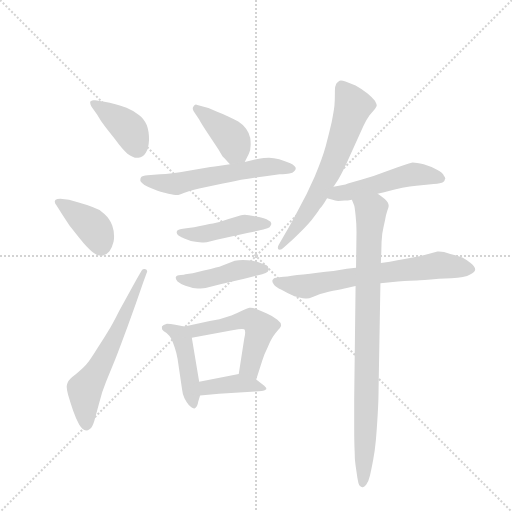
t = 0.00 s
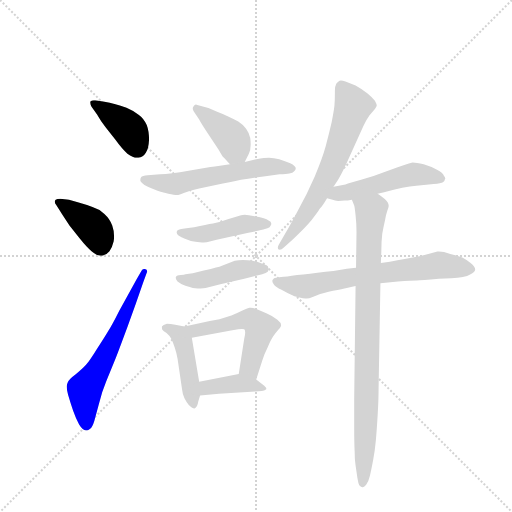
t = 1.91 s
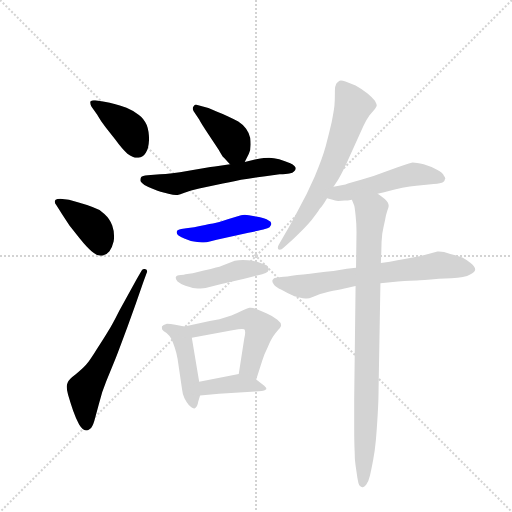
t = 3.81 s
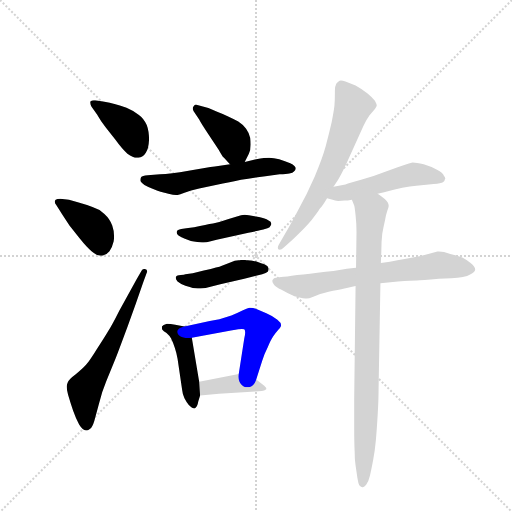
t = 5.71 s
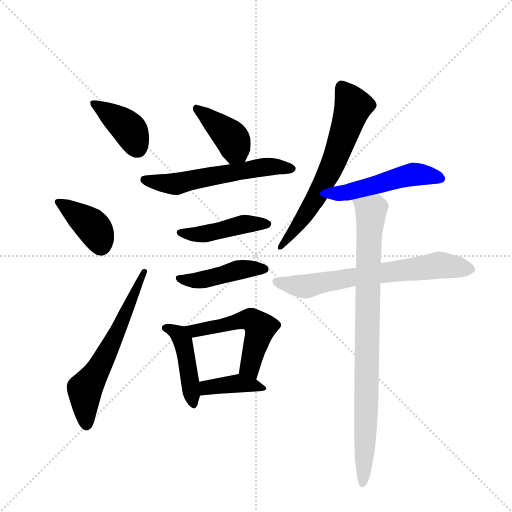
t = 7.62 s
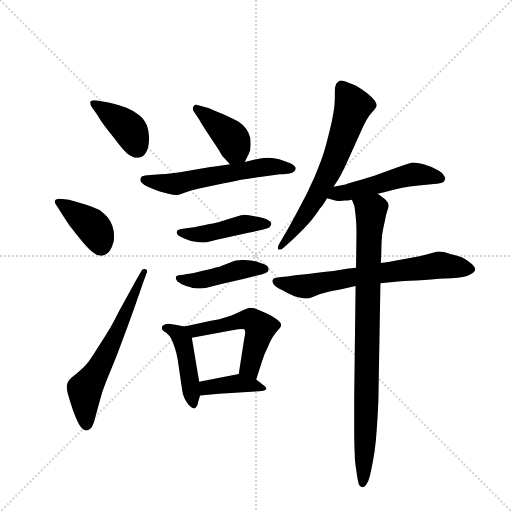
t = 9.52 s

The animated SVG that drew these frames (rendered in a browser with its animation timeline set to each time). Animation: 14 CSS @keyframes rules; one cycle of 9.52 s.

<svg version="1.1" viewBox="0 0 1024 1024" xmlns="http://www.w3.org/2000/svg">
  <g stroke="lightgray" stroke-dasharray="1,1" stroke-width="1" transform="scale(4, 4)">
    <line x1="0" y1="0" x2="256" y2="256"></line>
    <line x1="256" y1="0" x2="0" y2="256"></line>
    <line x1="128" y1="0" x2="128" y2="256"></line>
    <line x1="0" y1="128" x2="256" y2="128"></line>
  </g>
  <g transform="scale(0.92, -0.92) translate(60, -900)">
    <style type="text/css">
      
        @keyframes keyframes0 {
          from {
            stroke: blue;
            stroke-dashoffset: 402;
            stroke-width: 128;
          }
          57% {
            animation-timing-function: step-end;
            stroke: blue;
            stroke-dashoffset: 0;
            stroke-width: 128;
          }
          to {
            stroke: black;
            stroke-width: 1024;
          }
        }
        #make-me-a-hanzi-animation-0 {
          animation: keyframes0 0.5771484375s both;
          animation-delay: 0s;
          animation-timing-function: linear;
        }
      
        @keyframes keyframes1 {
          from {
            stroke: blue;
            stroke-dashoffset: 398;
            stroke-width: 128;
          }
          56% {
            animation-timing-function: step-end;
            stroke: blue;
            stroke-dashoffset: 0;
            stroke-width: 128;
          }
          to {
            stroke: black;
            stroke-width: 1024;
          }
        }
        #make-me-a-hanzi-animation-1 {
          animation: keyframes1 0.5738932291666666s both;
          animation-delay: 0.5771484375s;
          animation-timing-function: linear;
        }
      
        @keyframes keyframes2 {
          from {
            stroke: blue;
            stroke-dashoffset: 622;
            stroke-width: 128;
          }
          67% {
            animation-timing-function: step-end;
            stroke: blue;
            stroke-dashoffset: 0;
            stroke-width: 128;
          }
          to {
            stroke: black;
            stroke-width: 1024;
          }
        }
        #make-me-a-hanzi-animation-2 {
          animation: keyframes2 0.7561848958333334s both;
          animation-delay: 1.1510416666666665s;
          animation-timing-function: linear;
        }
      
        @keyframes keyframes3 {
          from {
            stroke: blue;
            stroke-dashoffset: 407;
            stroke-width: 128;
          }
          57% {
            animation-timing-function: step-end;
            stroke: blue;
            stroke-dashoffset: 0;
            stroke-width: 128;
          }
          to {
            stroke: black;
            stroke-width: 1024;
          }
        }
        #make-me-a-hanzi-animation-3 {
          animation: keyframes3 0.5812174479166666s both;
          animation-delay: 1.9072265625s;
          animation-timing-function: linear;
        }
      
        @keyframes keyframes4 {
          from {
            stroke: blue;
            stroke-dashoffset: 580;
            stroke-width: 128;
          }
          65% {
            animation-timing-function: step-end;
            stroke: blue;
            stroke-dashoffset: 0;
            stroke-width: 128;
          }
          to {
            stroke: black;
            stroke-width: 1024;
          }
        }
        #make-me-a-hanzi-animation-4 {
          animation: keyframes4 0.7220052083333334s both;
          animation-delay: 2.4884440104166665s;
          animation-timing-function: linear;
        }
      
        @keyframes keyframes5 {
          from {
            stroke: blue;
            stroke-dashoffset: 450;
            stroke-width: 128;
          }
          59% {
            animation-timing-function: step-end;
            stroke: blue;
            stroke-dashoffset: 0;
            stroke-width: 128;
          }
          to {
            stroke: black;
            stroke-width: 1024;
          }
        }
        #make-me-a-hanzi-animation-5 {
          animation: keyframes5 0.6162109375s both;
          animation-delay: 3.21044921875s;
          animation-timing-function: linear;
        }
      
        @keyframes keyframes6 {
          from {
            stroke: blue;
            stroke-dashoffset: 444;
            stroke-width: 128;
          }
          59% {
            animation-timing-function: step-end;
            stroke: blue;
            stroke-dashoffset: 0;
            stroke-width: 128;
          }
          to {
            stroke: black;
            stroke-width: 1024;
          }
        }
        #make-me-a-hanzi-animation-6 {
          animation: keyframes6 0.611328125s both;
          animation-delay: 3.82666015625s;
          animation-timing-function: linear;
        }
      
        @keyframes keyframes7 {
          from {
            stroke: blue;
            stroke-dashoffset: 445;
            stroke-width: 128;
          }
          59% {
            animation-timing-function: step-end;
            stroke: blue;
            stroke-dashoffset: 0;
            stroke-width: 128;
          }
          to {
            stroke: black;
            stroke-width: 1024;
          }
        }
        #make-me-a-hanzi-animation-7 {
          animation: keyframes7 0.6121419270833334s both;
          animation-delay: 4.43798828125s;
          animation-timing-function: linear;
        }
      
        @keyframes keyframes8 {
          from {
            stroke: blue;
            stroke-dashoffset: 530;
            stroke-width: 128;
          }
          63% {
            animation-timing-function: step-end;
            stroke: blue;
            stroke-dashoffset: 0;
            stroke-width: 128;
          }
          to {
            stroke: black;
            stroke-width: 1024;
          }
        }
        #make-me-a-hanzi-animation-8 {
          animation: keyframes8 0.6813151041666666s both;
          animation-delay: 5.050130208333333s;
          animation-timing-function: linear;
        }
      
        @keyframes keyframes9 {
          from {
            stroke: blue;
            stroke-dashoffset: 392;
            stroke-width: 128;
          }
          56% {
            animation-timing-function: step-end;
            stroke: blue;
            stroke-dashoffset: 0;
            stroke-width: 128;
          }
          to {
            stroke: black;
            stroke-width: 1024;
          }
        }
        #make-me-a-hanzi-animation-9 {
          animation: keyframes9 0.5690104166666666s both;
          animation-delay: 5.7314453125s;
          animation-timing-function: linear;
        }
      
        @keyframes keyframes10 {
          from {
            stroke: blue;
            stroke-dashoffset: 655;
            stroke-width: 128;
          }
          68% {
            animation-timing-function: step-end;
            stroke: blue;
            stroke-dashoffset: 0;
            stroke-width: 128;
          }
          to {
            stroke: black;
            stroke-width: 1024;
          }
        }
        #make-me-a-hanzi-animation-10 {
          animation: keyframes10 0.7830403645833334s both;
          animation-delay: 6.300455729166667s;
          animation-timing-function: linear;
        }
      
        @keyframes keyframes11 {
          from {
            stroke: blue;
            stroke-dashoffset: 506;
            stroke-width: 128;
          }
          62% {
            animation-timing-function: step-end;
            stroke: blue;
            stroke-dashoffset: 0;
            stroke-width: 128;
          }
          to {
            stroke: black;
            stroke-width: 1024;
          }
        }
        #make-me-a-hanzi-animation-11 {
          animation: keyframes11 0.6617838541666666s both;
          animation-delay: 7.08349609375s;
          animation-timing-function: linear;
        }
      
        @keyframes keyframes12 {
          from {
            stroke: blue;
            stroke-dashoffset: 684;
            stroke-width: 128;
          }
          69% {
            animation-timing-function: step-end;
            stroke: blue;
            stroke-dashoffset: 0;
            stroke-width: 128;
          }
          to {
            stroke: black;
            stroke-width: 1024;
          }
        }
        #make-me-a-hanzi-animation-12 {
          animation: keyframes12 0.806640625s both;
          animation-delay: 7.745279947916667s;
          animation-timing-function: linear;
        }
      
        @keyframes keyframes13 {
          from {
            stroke: blue;
            stroke-dashoffset: 887;
            stroke-width: 128;
          }
          74% {
            animation-timing-function: step-end;
            stroke: blue;
            stroke-dashoffset: 0;
            stroke-width: 128;
          }
          to {
            stroke: black;
            stroke-width: 1024;
          }
        }
        #make-me-a-hanzi-animation-13 {
          animation: keyframes13 0.9718424479166666s both;
          animation-delay: 8.551920572916668s;
          animation-timing-function: linear;
        }
      
    </style>
    
      <path d="M 151 651 Q 158 638 170 623 L 191 596 Q 207 574 217 566 Q 229 557 238 557 L 241 557 Q 251 558 257 568 Q 263 576 264 596 Q 264 615 259 628 Q 253 642 242 650 Q 230 660 215 666 Q 199 672 189 674 Q 179 677 167 679 L 147 682 L 144 682 Q 140 682 137 680 Q 136 679 136 677 Q 136 673 139 668 L 151 651 Z" fill="lightgray"></path>
    
      <path d="M 75 434 L 91 410 L 113 382 Q 129 362 139 354 Q 151 344 159 344 L 162 344 Q 172 346 178 354 Q 184 362 187 375 Q 188 380 188 386 Q 188 399 184 410 Q 179 424 167 435 Q 155 446 141 450 Q 126 456 111 460 L 90 466 L 71 468 Q 64 468 61 466 Q 59 464 59 462 Q 59 458 63 453 L 75 434 Z" fill="lightgray"></path>
    
      <path d="M 237 293 L 199 224 Q 183 192 175 180 Q 168 168 151 142 Q 135 116 127 107 Q 119 98 104 86 Q 89 75 87 68 Q 85 64 85 59 Q 85 52 88 42 Q 93 25 99 7 Q 105 -10 112 -23 Q 120 -36 127 -36 Q 131 -36 136 -32 Q 141 -28 145 -15 L 155 22 Q 161 47 171 71 L 191 120 Q 194 127 217 189 L 235 239 L 252 288 L 259 307 Q 260 309 260 310 Q 260 314 255 315 L 254 315 Q 250 315 248 312 L 237 293 Z" fill="lightgray"></path>
    
      <path d="M 472 548 L 481 566 Q 485 574 485 586 Q 485 593 484 600 Q 481 612 475 620 Q 469 629 458 636 Q 447 642 436 647 Q 425 652 412 657 Q 399 662 393 665 L 369 672 Q 368 673 366 673 Q 363 673 361 669 Q 359 667 359 664 Q 359 662 361 658 L 373 640 Q 377 632 393 608 L 415 575 Q 420 566 424 560 Q 429 555 440 543 C 459 522 459 522 472 548 Z" fill="lightgray"></path>
    
      <path d="M 440 543 L 407 538 Q 391 536 350 529 Q 310 522 288 521 L 261 519 Q 249 518 247 515 Q 245 512 245 508 Q 245 504 254 498 Q 263 493 273 489 Q 284 484 289 483 Q 293 482 306 479 Q 319 476 325 476 Q 329 476 341 481 Q 354 486 373 490 L 409 498 Q 441 504 464 509 Q 487 513 517 517 L 548 521 Q 563 522 569 523 Q 577 524 579 527 Q 583 530 583 534 Q 583 539 571 545 Q 560 550 547 554 Q 535 556 525 557 Q 516 557 497 554 L 472 548 L 440 543 Z" fill="lightgray"></path>
    
      <path d="M 345 404 L 334 402 Q 325 400 325 398 Q 324 396 324 395 Q 324 391 328 388 Q 334 384 342 381 L 355 376 Q 361 375 369 374 Q 374 373 379 373 L 383 373 Q 389 373 396 375 L 411 379 L 480 394 Q 509 400 516 402 Q 522 404 526 406 Q 529 410 530 413 Q 530 418 523 421 Q 517 425 503 428 L 481 432 Q 476 433 472 433 Q 468 433 464 432 L 437 424 Q 417 417 403 414 Q 389 412 362 406 L 345 404 Z" fill="lightgray"></path>
    
      <path d="M 343 304 Q 341 303 333 302 Q 324 301 323 299 Q 322 297 322 296 Q 322 292 326 288 Q 333 282 343 279 Q 354 276 359 274 Q 363 274 370 273 L 376 273 Q 382 273 387 274 L 419 282 L 471 294 L 510 304 Q 519 306 522 309 Q 524 311 524 315 L 524 317 Q 523 321 516 325 Q 508 328 499 331 Q 491 333 479 334 Q 473 335 468 335 Q 463 335 459 334 Q 450 334 442 330 L 421 322 Q 417 320 383 312 L 359 306 L 343 304 Z" fill="lightgray"></path>
    
      <path d="M 341 190 L 321 194 Q 310 196 303 196 Q 294 194 292 190 L 292 187 Q 292 185 293 183 Q 295 180 302 176 Q 308 171 312 164 Q 316 156 320 144 Q 324 132 326 120 L 336 52 Q 337 42 341 34 Q 345 26 350 20 Q 357 12 363 12 Q 369 14 371 27 L 375 40 L 373 70 L 357 166 C 353 188 353 188 341 190 Z" fill="lightgray"></path>
    
      <path d="M 497 75 L 510 116 Q 514 129 522 145 Q 529 162 534 169 Q 539 176 545 183 Q 551 190 551 192 L 551 193 Q 551 199 543 205 Q 535 212 519 219 L 496 229 Q 490 231 485 231 L 482 231 Q 477 230 467 225 Q 457 220 443 214 L 417 206 L 396 202 L 341 190 C 312 184 327 161 357 166 L 445 182 Q 460 185 466 185 Q 470 185 471 184 Q 473 182 473 177 Q 473 172 471 164 L 459 87 C 454 57 488 46 497 75 Z" fill="lightgray"></path>
    
      <path d="M 375 40 L 416 44 L 495 49 Q 504 50 509 50 Q 515 50 518 53 Q 519 54 519 55 Q 519 58 511 64 L 497 75 C 477 91 477 91 459 87 L 373 70 C 344 64 345 37 375 40 Z" fill="lightgray"></path>
    
      <path d="M 665 494 L 675 509 Q 687 530 701 562 L 730 626 Q 737 641 743 649 L 755 663 Q 758 667 759 670 Q 759 674 755 681 Q 750 688 739 697 Q 727 706 713 714 L 691 723 Q 685 725 681 725 Q 678 725 676 723 Q 672 720 671 718 Q 668 713 668 702 L 668 696 Q 668 680 667 670 Q 666 660 661 634 Q 655 608 648 582 Q 641 556 624 516 Q 607 477 588 443 Q 570 409 561 394 L 546 368 Q 544 364 544 362 Q 544 360 545 358 Q 546 357 548 357 Q 552 357 557 362 L 577 380 Q 603 404 617 421 Q 631 439 635 446 Q 641 452 651 469 L 665 494 Z" fill="lightgray"></path>
    
      <path d="M 761 479 L 775 482 Q 819 494 845 496 L 883 500 Q 899 502 903 504 Q 907 507 907 510 Q 908 511 908 512 Q 908 514 905 518 Q 903 524 890 531 Q 878 538 861 543 Q 845 547 837 547 Q 831 546 803 536 L 779 527 Q 751 516 725 509 Q 700 502 691 499 L 665 494 C 636 488 622 477 651 469 L 665 465 Q 667 464 675 463 Q 683 463 689 464 Q 695 464 705 466 L 761 479 Z" fill="lightgray"></path>
    
      <path d="M 714 318 L 694 316 Q 685 314 648 309 Q 611 304 586 302 Q 561 298 551 298 L 540 296 Q 535 296 533 292 Q 532 291 532 289 Q 532 286 535 282 Q 539 276 552 270 Q 564 263 572 260 Q 579 256 591 253 Q 599 251 604 251 L 607 251 Q 611 251 621 255 Q 630 259 636 261 Q 643 263 664 268 Q 685 272 694 274 Q 703 276 713 278 L 767 284 L 805 288 Q 836 290 846 290 Q 856 291 894 294 L 921 295 Q 951 296 962 303 Q 973 309 973 314 Q 973 320 963 328 Q 953 336 945 340 Q 935 344 919 348 Q 904 353 894 353 L 891 353 L 871 348 Q 855 343 837 340 Q 819 337 804 334 Q 789 331 768 328 L 714 318 Z" fill="lightgray"></path>
    
      <path d="M 705 466 L 710 453 Q 711 450 713 432 Q 715 414 715 395 L 714 318 L 713 278 L 710 33 L 710 -31 Q 710 -62 711 -82 Q 711 -100 713 -112 L 717 -139 Q 719 -151 721 -155 Q 725 -159 728 -159 L 729 -159 Q 732 -159 736 -154 Q 741 -148 744 -135 Q 747 -122 751 -101 Q 755 -80 757 -58 Q 759 -36 761 -2 Q 763 32 763 55 L 767 284 L 768 328 L 769 353 Q 769 376 771 392 Q 774 408 777 421 Q 779 434 782 442 Q 785 449 785 452 Q 785 460 777 467 Q 769 474 761 479 C 737 497 696 495 705 466 Z" fill="lightgray"></path>
    
    
      <clipPath id="make-me-a-hanzi-clip-0">
        <path d="M 151 651 Q 158 638 170 623 L 191 596 Q 207 574 217 566 Q 229 557 238 557 L 241 557 Q 251 558 257 568 Q 263 576 264 596 Q 264 615 259 628 Q 253 642 242 650 Q 230 660 215 666 Q 199 672 189 674 Q 179 677 167 679 L 147 682 L 144 682 Q 140 682 137 680 Q 136 679 136 677 Q 136 673 139 668 L 151 651 Z"></path>
      </clipPath>
      <path clip-path="url(#make-me-a-hanzi-clip-0)" d="M 142 677 L 223 616 L 240 575" fill="none" id="make-me-a-hanzi-animation-0" stroke-dasharray="274 548" stroke-linecap="round"></path>
    
      <clipPath id="make-me-a-hanzi-clip-1">
        <path d="M 75 434 L 91 410 L 113 382 Q 129 362 139 354 Q 151 344 159 344 L 162 344 Q 172 346 178 354 Q 184 362 187 375 Q 188 380 188 386 Q 188 399 184 410 Q 179 424 167 435 Q 155 446 141 450 Q 126 456 111 460 L 90 466 L 71 468 Q 64 468 61 466 Q 59 464 59 462 Q 59 458 63 453 L 75 434 Z"></path>
      </clipPath>
      <path clip-path="url(#make-me-a-hanzi-clip-1)" d="M 67 460 L 144 405 L 161 361" fill="none" id="make-me-a-hanzi-animation-1" stroke-dasharray="270 540" stroke-linecap="round"></path>
    
      <clipPath id="make-me-a-hanzi-clip-2">
        <path d="M 237 293 L 199 224 Q 183 192 175 180 Q 168 168 151 142 Q 135 116 127 107 Q 119 98 104 86 Q 89 75 87 68 Q 85 64 85 59 Q 85 52 88 42 Q 93 25 99 7 Q 105 -10 112 -23 Q 120 -36 127 -36 Q 131 -36 136 -32 Q 141 -28 145 -15 L 155 22 Q 161 47 171 71 L 191 120 Q 194 127 217 189 L 235 239 L 252 288 L 259 307 Q 260 309 260 310 Q 260 314 255 315 L 254 315 Q 250 315 248 312 L 237 293 Z"></path>
      </clipPath>
      <path clip-path="url(#make-me-a-hanzi-clip-2)" d="M 128 -25 L 125 51 L 198 183 L 255 310" fill="none" id="make-me-a-hanzi-animation-2" stroke-dasharray="494 988" stroke-linecap="round"></path>
    
      <clipPath id="make-me-a-hanzi-clip-3">
        <path d="M 472 548 L 481 566 Q 485 574 485 586 Q 485 593 484 600 Q 481 612 475 620 Q 469 629 458 636 Q 447 642 436 647 Q 425 652 412 657 Q 399 662 393 665 L 369 672 Q 368 673 366 673 Q 363 673 361 669 Q 359 667 359 664 Q 359 662 361 658 L 373 640 Q 377 632 393 608 L 415 575 Q 420 566 424 560 Q 429 555 440 543 C 459 522 459 522 472 548 Z"></path>
      </clipPath>
      <path clip-path="url(#make-me-a-hanzi-clip-3)" d="M 366 668 L 436 608 L 465 557" fill="none" id="make-me-a-hanzi-animation-3" stroke-dasharray="279 558" stroke-linecap="round"></path>
    
      <clipPath id="make-me-a-hanzi-clip-4">
        <path d="M 440 543 L 407 538 Q 391 536 350 529 Q 310 522 288 521 L 261 519 Q 249 518 247 515 Q 245 512 245 508 Q 245 504 254 498 Q 263 493 273 489 Q 284 484 289 483 Q 293 482 306 479 Q 319 476 325 476 Q 329 476 341 481 Q 354 486 373 490 L 409 498 Q 441 504 464 509 Q 487 513 517 517 L 548 521 Q 563 522 569 523 Q 577 524 579 527 Q 583 530 583 534 Q 583 539 571 545 Q 560 550 547 554 Q 535 556 525 557 Q 516 557 497 554 L 472 548 L 440 543 Z"></path>
      </clipPath>
      <path clip-path="url(#make-me-a-hanzi-clip-4)" d="M 256 509 L 316 500 L 507 536 L 576 533" fill="none" id="make-me-a-hanzi-animation-4" stroke-dasharray="452 904" stroke-linecap="round"></path>
    
      <clipPath id="make-me-a-hanzi-clip-5">
        <path d="M 345 404 L 334 402 Q 325 400 325 398 Q 324 396 324 395 Q 324 391 328 388 Q 334 384 342 381 L 355 376 Q 361 375 369 374 Q 374 373 379 373 L 383 373 Q 389 373 396 375 L 411 379 L 480 394 Q 509 400 516 402 Q 522 404 526 406 Q 529 410 530 413 Q 530 418 523 421 Q 517 425 503 428 L 481 432 Q 476 433 472 433 Q 468 433 464 432 L 437 424 Q 417 417 403 414 Q 389 412 362 406 L 345 404 Z"></path>
      </clipPath>
      <path clip-path="url(#make-me-a-hanzi-clip-5)" d="M 331 394 L 381 391 L 474 413 L 522 413" fill="none" id="make-me-a-hanzi-animation-5" stroke-dasharray="322 644" stroke-linecap="round"></path>
    
      <clipPath id="make-me-a-hanzi-clip-6">
        <path d="M 343 304 Q 341 303 333 302 Q 324 301 323 299 Q 322 297 322 296 Q 322 292 326 288 Q 333 282 343 279 Q 354 276 359 274 Q 363 274 370 273 L 376 273 Q 382 273 387 274 L 419 282 L 471 294 L 510 304 Q 519 306 522 309 Q 524 311 524 315 L 524 317 Q 523 321 516 325 Q 508 328 499 331 Q 491 333 479 334 Q 473 335 468 335 Q 463 335 459 334 Q 450 334 442 330 L 421 322 Q 417 320 383 312 L 359 306 L 343 304 Z"></path>
      </clipPath>
      <path clip-path="url(#make-me-a-hanzi-clip-6)" d="M 330 295 L 366 290 L 457 313 L 515 316" fill="none" id="make-me-a-hanzi-animation-6" stroke-dasharray="316 632" stroke-linecap="round"></path>
    
      <clipPath id="make-me-a-hanzi-clip-7">
        <path d="M 341 190 L 321 194 Q 310 196 303 196 Q 294 194 292 190 L 292 187 Q 292 185 293 183 Q 295 180 302 176 Q 308 171 312 164 Q 316 156 320 144 Q 324 132 326 120 L 336 52 Q 337 42 341 34 Q 345 26 350 20 Q 357 12 363 12 Q 369 14 371 27 L 375 40 L 373 70 L 357 166 C 353 188 353 188 341 190 Z"></path>
      </clipPath>
      <path clip-path="url(#make-me-a-hanzi-clip-7)" d="M 300 189 L 330 172 L 338 156 L 359 21" fill="none" id="make-me-a-hanzi-animation-7" stroke-dasharray="317 634" stroke-linecap="round"></path>
    
      <clipPath id="make-me-a-hanzi-clip-8">
        <path d="M 497 75 L 510 116 Q 514 129 522 145 Q 529 162 534 169 Q 539 176 545 183 Q 551 190 551 192 L 551 193 Q 551 199 543 205 Q 535 212 519 219 L 496 229 Q 490 231 485 231 L 482 231 Q 477 230 467 225 Q 457 220 443 214 L 417 206 L 396 202 L 341 190 C 312 184 327 161 357 166 L 445 182 Q 460 185 466 185 Q 470 185 471 184 Q 473 182 473 177 Q 473 172 471 164 L 459 87 C 454 57 488 46 497 75 Z"></path>
      </clipPath>
      <path clip-path="url(#make-me-a-hanzi-clip-8)" d="M 349 187 L 364 182 L 473 205 L 491 202 L 505 188 L 484 107 L 493 84" fill="none" id="make-me-a-hanzi-animation-8" stroke-dasharray="402 804" stroke-linecap="round"></path>
    
      <clipPath id="make-me-a-hanzi-clip-9">
        <path d="M 375 40 L 416 44 L 495 49 Q 504 50 509 50 Q 515 50 518 53 Q 519 54 519 55 Q 519 58 511 64 L 497 75 C 477 91 477 91 459 87 L 373 70 C 344 64 345 37 375 40 Z"></path>
      </clipPath>
      <path clip-path="url(#make-me-a-hanzi-clip-9)" d="M 381 48 L 397 59 L 460 67 L 512 57" fill="none" id="make-me-a-hanzi-animation-9" stroke-dasharray="264 528" stroke-linecap="round"></path>
    
      <clipPath id="make-me-a-hanzi-clip-10">
        <path d="M 665 494 L 675 509 Q 687 530 701 562 L 730 626 Q 737 641 743 649 L 755 663 Q 758 667 759 670 Q 759 674 755 681 Q 750 688 739 697 Q 727 706 713 714 L 691 723 Q 685 725 681 725 Q 678 725 676 723 Q 672 720 671 718 Q 668 713 668 702 L 668 696 Q 668 680 667 670 Q 666 660 661 634 Q 655 608 648 582 Q 641 556 624 516 Q 607 477 588 443 Q 570 409 561 394 L 546 368 Q 544 364 544 362 Q 544 360 545 358 Q 546 357 548 357 Q 552 357 557 362 L 577 380 Q 603 404 617 421 Q 631 439 635 446 Q 641 452 651 469 L 665 494 Z"></path>
      </clipPath>
      <path clip-path="url(#make-me-a-hanzi-clip-10)" d="M 684 712 L 708 670 L 673 565 L 629 473 L 548 361" fill="none" id="make-me-a-hanzi-animation-10" stroke-dasharray="527 1054" stroke-linecap="round"></path>
    
      <clipPath id="make-me-a-hanzi-clip-11">
        <path d="M 761 479 L 775 482 Q 819 494 845 496 L 883 500 Q 899 502 903 504 Q 907 507 907 510 Q 908 511 908 512 Q 908 514 905 518 Q 903 524 890 531 Q 878 538 861 543 Q 845 547 837 547 Q 831 546 803 536 L 779 527 Q 751 516 725 509 Q 700 502 691 499 L 665 494 C 636 488 622 477 651 469 L 665 465 Q 667 464 675 463 Q 683 463 689 464 Q 695 464 705 466 L 761 479 Z"></path>
      </clipPath>
      <path clip-path="url(#make-me-a-hanzi-clip-11)" d="M 660 472 L 832 520 L 903 513" fill="none" id="make-me-a-hanzi-animation-11" stroke-dasharray="378 756" stroke-linecap="round"></path>
    
      <clipPath id="make-me-a-hanzi-clip-12">
        <path d="M 714 318 L 694 316 Q 685 314 648 309 Q 611 304 586 302 Q 561 298 551 298 L 540 296 Q 535 296 533 292 Q 532 291 532 289 Q 532 286 535 282 Q 539 276 552 270 Q 564 263 572 260 Q 579 256 591 253 Q 599 251 604 251 L 607 251 Q 611 251 621 255 Q 630 259 636 261 Q 643 263 664 268 Q 685 272 694 274 Q 703 276 713 278 L 767 284 L 805 288 Q 836 290 846 290 Q 856 291 894 294 L 921 295 Q 951 296 962 303 Q 973 309 973 314 Q 973 320 963 328 Q 953 336 945 340 Q 935 344 919 348 Q 904 353 894 353 L 891 353 L 871 348 Q 855 343 837 340 Q 819 337 804 334 Q 789 331 768 328 L 714 318 Z"></path>
      </clipPath>
      <path clip-path="url(#make-me-a-hanzi-clip-12)" d="M 540 288 L 606 277 L 662 291 L 893 324 L 962 314" fill="none" id="make-me-a-hanzi-animation-12" stroke-dasharray="556 1112" stroke-linecap="round"></path>
    
      <clipPath id="make-me-a-hanzi-clip-13">
        <path d="M 705 466 L 710 453 Q 711 450 713 432 Q 715 414 715 395 L 714 318 L 713 278 L 710 33 L 710 -31 Q 710 -62 711 -82 Q 711 -100 713 -112 L 717 -139 Q 719 -151 721 -155 Q 725 -159 728 -159 L 729 -159 Q 732 -159 736 -154 Q 741 -148 744 -135 Q 747 -122 751 -101 Q 755 -80 757 -58 Q 759 -36 761 -2 Q 763 32 763 55 L 767 284 L 768 328 L 769 353 Q 769 376 771 392 Q 774 408 777 421 Q 779 434 782 442 Q 785 449 785 452 Q 785 460 777 467 Q 769 474 761 479 C 737 497 696 495 705 466 Z"></path>
      </clipPath>
      <path clip-path="url(#make-me-a-hanzi-clip-13)" d="M 713 462 L 746 441 L 729 -151" fill="none" id="make-me-a-hanzi-animation-13" stroke-dasharray="759 1518" stroke-linecap="round"></path>
    
  </g>
</svg>
